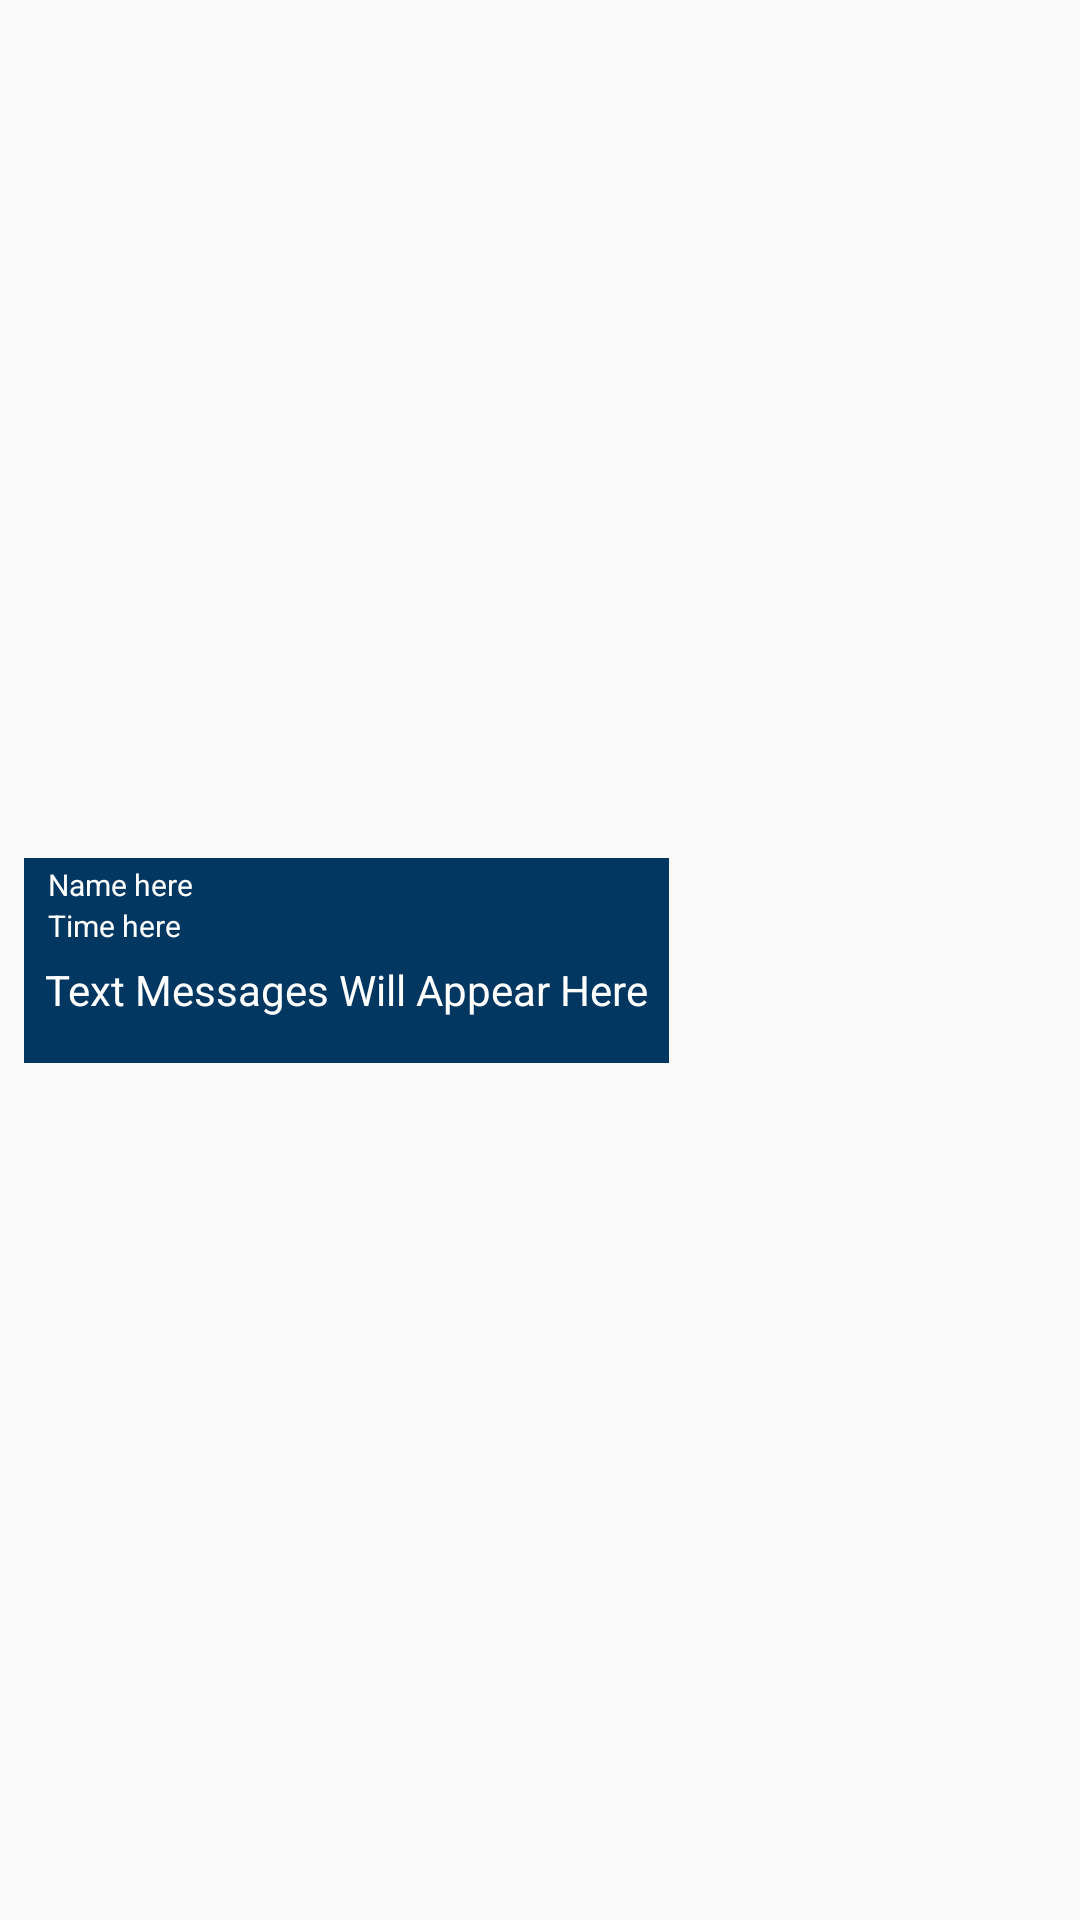

Produce the Android XML layout that renders to this screen, including the resource entries it uses.
<!-- AndroidManifest.xml: application theme AppTheme -->
<!-- res/layout/message_cell_left.xml -->
<?xml version="1.0" encoding="utf-8"?>
<android.support.constraint.ConstraintLayout
    xmlns:android="http://schemas.android.com/apk/res/android"
    xmlns:app="http://schemas.android.com/apk/res-auto"
    xmlns:tools="http://schemas.android.com/tools"
    android:layout_width="match_parent"
    android:layout_height="match_parent">

    <android.support.constraint.ConstraintLayout
        android:id="@+id/left_message_backgroud"
        android:layout_width="wrap_content"
        android:layout_height="wrap_content"
        android:layout_alignParentLeft="true"
        android:layout_marginBottom="8dp"
        android:layout_marginLeft="8dp"
        android:layout_marginRight="8dp"
        android:layout_marginTop="8dp"
        android:background="@color/EFAR_blue"
        android:orientation="vertical"
        android:paddingBottom="10dp"
        app:layout_constraintBottom_toBottomOf="parent"
        app:layout_constraintHorizontal_bias="0.0"
        app:layout_constraintLeft_toLeftOf="parent"
        app:layout_constraintRight_toRightOf="parent"
        app:layout_constraintTop_toTopOf="parent"
        >

        <TextView
            android:id="@+id/timeTextView_left"
            android:layout_width="wrap_content"
            android:layout_height="wrap_content"
            android:layout_marginLeft="8dp"
            android:layout_marginRight="8dp"
            android:text="Time here"
            android:textColor="#ffffff"
            android:textSize="10dp"
            app:layout_constraintHorizontal_bias="0.0"
            app:layout_constraintLeft_toLeftOf="parent"
            app:layout_constraintRight_toRightOf="parent"
            android:layout_marginTop="0dp"
            app:layout_constraintTop_toBottomOf="@+id/nameTextView_left"/>

        <TextView
            android:id="@+id/nameTextView_left"
            android:layout_width="wrap_content"
            android:layout_height="wrap_content"
            android:layout_marginLeft="8dp"
            android:layout_marginRight="8dp"
            android:layout_marginTop="2dp"
            android:text="Name here"
            android:textColor="#ffffff"
            android:textSize="10dp"
            app:layout_constraintHorizontal_bias="0.0"
            app:layout_constraintLeft_toLeftOf="parent"
            app:layout_constraintRight_toRightOf="parent"
            app:layout_constraintTop_toTopOf="parent"/>

        <TextView
            android:id="@+id/txt_msg"
            android:layout_width="wrap_content"
            android:layout_height="wrap_content"
            android:layout_marginBottom="0dp"
            android:layout_marginLeft="2dp"
            android:layout_marginRight="2dp"
            android:padding="5dp"
            android:maxWidth="270dp"
            android:text="Text Messages Will Appear Here"
            android:textColor="#ffffff"
            app:layout_constraintBottom_toBottomOf="parent"
            app:layout_constraintLeft_toLeftOf="parent"
            app:layout_constraintRight_toRightOf="parent"
            app:layout_constraintHorizontal_bias="0.0"
            android:layout_marginTop="0dp"
            app:layout_constraintTop_toBottomOf="@+id/timeTextView_left"/>

    </android.support.constraint.ConstraintLayout>

</android.support.constraint.ConstraintLayout>
<!-- resources referenced by this layout -->
<resources>
  <color name="EFAR_blue">#023762</color>
  <style name="AppTheme" parent="Theme.AppCompat.Light.NoActionBar">
          
          <item name="colorPrimary">@color/EFAR_blue</item>
          <item name="colorPrimaryDark">@color/EFAR_blue</item>
          <item name="colorAccent">@color/EFAR_blue</item>
      </style>
</resources>
